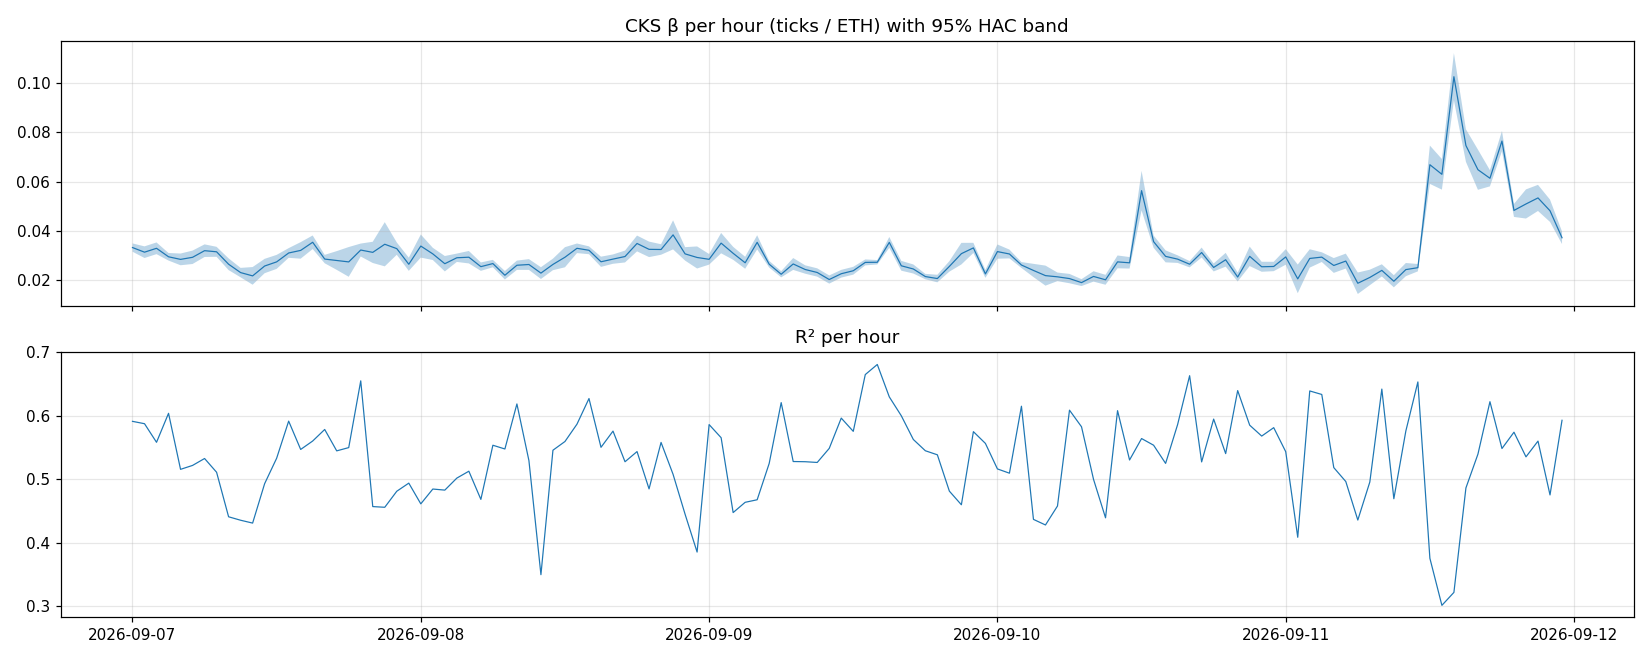

The data file committed next to this chart (first rows):
t, beta, se, r2, depth
2026-09-07 00:00:00, 0.03322, 0.0008564, 0.5913, 113.7
2026-09-07 01:00:00, 0.03134, 0.001205, 0.5876, 121.8
2026-09-07 02:00:00, 0.03291, 0.001209, 0.5583, 133
2026-09-07 03:00:00, 0.02947, 0.000783, 0.604, 123.6
2026-09-07 04:00:00, 0.02841, 0.001213, 0.5156, 129.8
2026-09-07 05:00:00, 0.02926, 0.001388, 0.5218, 122.2
2026-09-07 06:00:00, 0.03195, 0.001307, 0.5327, 109
2026-09-07 07:00:00, 0.0315, 0.001032, 0.511, 126.6
2026-09-07 08:00:00, 0.02645, 0.001215, 0.4407, 127.8
2026-09-07 09:00:00, 0.02306, 0.0009758, 0.4353, 146.2
2026-09-07 10:00:00, 0.02173, 0.001827, 0.4308, 159
2026-09-07 11:00:00, 0.02572, 0.001486, 0.493, 162
2026-09-07 12:00:00, 0.02741, 0.001448, 0.5332, 123.6
2026-09-07 13:00:00, 0.03101, 0.001003, 0.5917, 117.4
2026-09-07 14:00:00, 0.03206, 0.00171, 0.547, 132.6
2026-09-07 15:00:00, 0.03536, 0.001405, 0.5603, 121.2
2026-09-07 16:00:00, 0.02855, 0.0008701, 0.5785, 126.5
2026-09-07 17:00:00, 0.02797, 0.001938, 0.5448, 143.9
2026-09-07 18:00:00, 0.02739, 0.003077, 0.5499, 152
2026-09-07 19:00:00, 0.03221, 0.001341, 0.6553, 112.7
2026-09-07 20:00:00, 0.03126, 0.002197, 0.4568, 117.8
2026-09-07 21:00:00, 0.03455, 0.004572, 0.4557, 133.5
2026-09-07 22:00:00, 0.03278, 0.001276, 0.481, 113.7
2026-09-07 23:00:00, 0.02644, 0.001367, 0.4938, 115.3
2026-09-08 00:00:00, 0.03382, 0.00239, 0.4612, 105.6
2026-09-08 01:00:00, 0.03064, 0.001264, 0.4845, 109.2
2026-09-08 02:00:00, 0.02666, 0.001596, 0.4828, 159.3
2026-09-08 03:00:00, 0.02908, 0.0008658, 0.5018, 129.7
2026-09-08 04:00:00, 0.02931, 0.001291, 0.5127, 121.9
2026-09-08 05:00:00, 0.02547, 0.0008702, 0.4682, 153.8
2026-09-08 06:00:00, 0.02672, 0.0007694, 0.5536, 159.7
2026-09-08 07:00:00, 0.02198, 0.0008844, 0.5477, 166
2026-09-08 08:00:00, 0.02604, 0.00096, 0.6188, 157.3
2026-09-08 09:00:00, 0.02634, 0.001114, 0.5294, 161.5
2026-09-08 10:00:00, 0.02286, 0.00122, 0.3494, 138.6
2026-09-08 11:00:00, 0.02637, 0.001192, 0.5458, 140.5
2026-09-08 12:00:00, 0.02929, 0.00208, 0.5595, 125.2
2026-09-08 13:00:00, 0.03291, 0.0009954, 0.5869, 132.9
2026-09-08 14:00:00, 0.03211, 0.0008128, 0.6273, 124.8
2026-09-08 15:00:00, 0.02744, 0.001055, 0.5504, 124.5
2026-09-08 16:00:00, 0.02853, 0.0009656, 0.5759, 134.6
2026-09-08 17:00:00, 0.02958, 0.001229, 0.5276, 116
2026-09-08 18:00:00, 0.03487, 0.001636, 0.5436, 119.6
2026-09-08 19:00:00, 0.03249, 0.001603, 0.4847, 108.3
2026-09-08 20:00:00, 0.03243, 0.001089, 0.5581, 108.5
2026-09-08 21:00:00, 0.03836, 0.003008, 0.5077, 105
2026-09-08 22:00:00, 0.03065, 0.00139, 0.4447, 115.3
2026-09-08 23:00:00, 0.02919, 0.002284, 0.3851, 110.6
2026-09-09 00:00:00, 0.02844, 0.001096, 0.5862, 100.7
2026-09-09 01:00:00, 0.03501, 0.002105, 0.5655, 114.1
2026-09-09 02:00:00, 0.03089, 0.001341, 0.4474, 121.2
2026-09-09 03:00:00, 0.02705, 0.001243, 0.4636, 107
2026-09-09 04:00:00, 0.03533, 0.001468, 0.4676, 113.4
2026-09-09 05:00:00, 0.02647, 0.0006904, 0.5249, 142.5
2026-09-09 06:00:00, 0.02239, 0.0006439, 0.6209, 144.4
2026-09-09 07:00:00, 0.02656, 0.001228, 0.5279, 162.5
2026-09-09 08:00:00, 0.02431, 0.0008662, 0.5276, 153.7
2026-09-09 09:00:00, 0.02311, 0.0008602, 0.5265, 172.9
2026-09-09 10:00:00, 0.02025, 0.0008493, 0.5487, 191.6
2026-09-09 11:00:00, 0.0226, 0.0008008, 0.5965, 168.9
... 60 more rows
